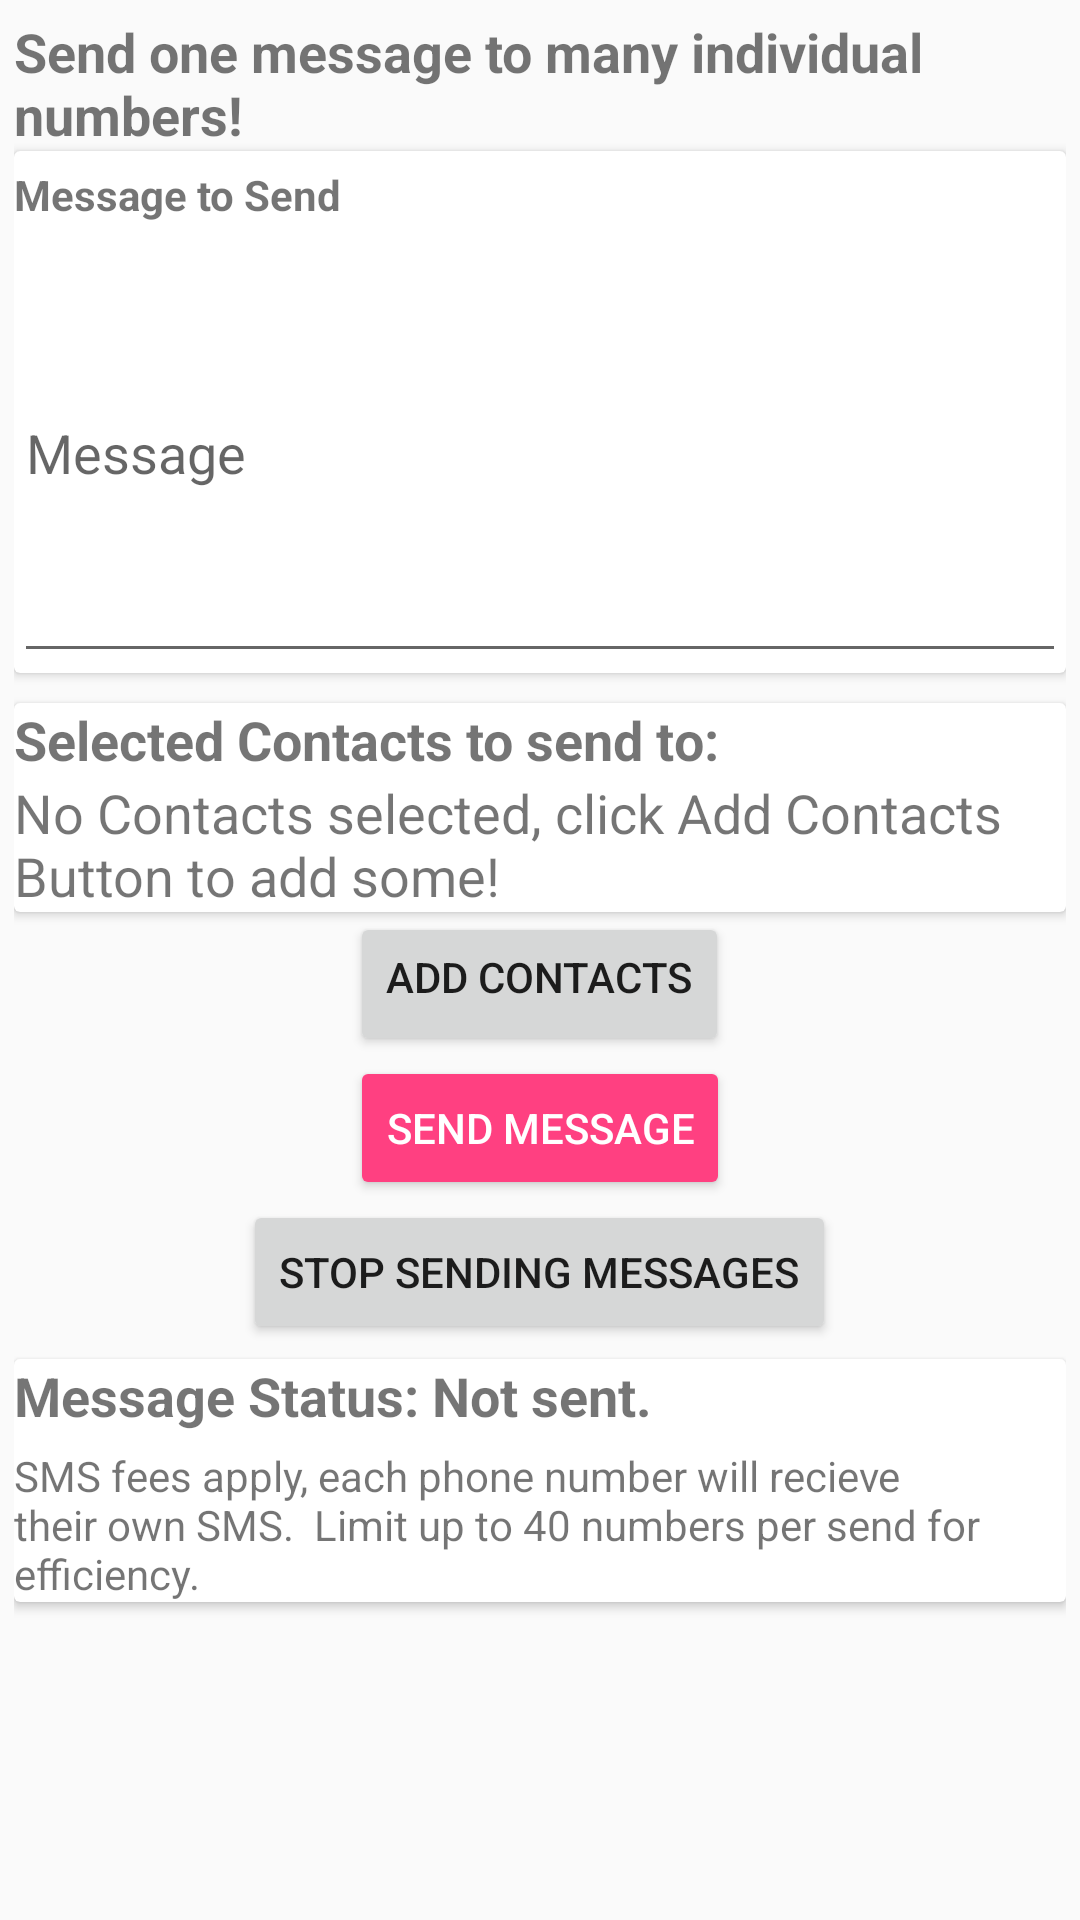

This screen was rendered from an Android layout file. Write that file and the resources it references.
<!-- AndroidManifest.xml: application theme AppTheme -->
<!-- res/layout/activity_main.xml -->
<?xml version="1.0" encoding="utf-8"?>
<RelativeLayout xmlns:android="http://schemas.android.com/apk/res/android"
    xmlns:tools="http://schemas.android.com/tools"
    android:id="@+id/activity_main"
    android:layout_width="match_parent"
    android:layout_height="match_parent"
    android:paddingBottom="@dimen/activity_vertical_margin"
    android:paddingLeft="@dimen/activity_horizontal_margin"
    android:paddingRight="@dimen/activity_horizontal_margin"
    android:paddingTop="@dimen/activity_vertical_margin"
    tools:context="com.example.masstext.MainActivity">

    <ScrollView
        android:layout_width="match_parent"
        android:layout_height="match_parent">

        <LinearLayout
            android:layout_width="match_parent"
            android:layout_height="match_parent"
            android:orientation="vertical"
            android:paddingLeft="5dp"
            android:paddingRight="5dp">

            <TextView
                android:paddingTop="5dp"
                android:layout_width="wrap_content"
                android:layout_height="wrap_content"
                android:text="Send one message to many individual numbers!"
                android:textStyle="bold"
                android:textSize="18dp"/>


            <android.support.v7.widget.CardView
                android:layout_width="match_parent"
                android:layout_height="wrap_content"
                android:layout_centerHorizontal="true"
                android:layout_gravity="center"
                android:layout_marginBottom="10dp">

                <LinearLayout
                    android:layout_width="match_parent"
                    android:layout_height="wrap_content"
                    android:orientation="vertical">


                <TextView
                    android:layout_width="match_parent"
                    android:layout_height="wrap_content"
                    android:text="Message to Send"
                    android:paddingTop="5dp"
                    android:textStyle="bold"/>

                <EditText
                    android:layout_width="match_parent"
                    android:layout_height="150dp"
                    android:hint="Message"
                    android:id="@+id/etSMSMessage"
                    android:overScrollMode="always"
                    android:scrollbarStyle="insideInset"
                    android:scrollbars="vertical"
                    android:inputType="textMultiLine|textAutoComplete|textAutoCorrect|textCapSentences"/>

                </LinearLayout>
            </android.support.v7.widget.CardView>

            <android.support.v7.widget.CardView
                android:layout_width="match_parent"
                android:layout_height="wrap_content"
                android:layout_centerHorizontal="true"
                android:layout_gravity="center">
                <LinearLayout
                    android:layout_width="match_parent"
                    android:layout_height="wrap_content"
                    android:orientation="vertical">
                    <TextView
                        android:layout_width="match_parent"
                        android:layout_height="wrap_content"
                        android:text="Selected Contacts to send to:"
                        android:textSize="18dp"
                        android:textStyle="bold"/>

                    <EditText
                        android:layout_width="match_parent"
                        android:layout_height="wrap_content"
                        android:hint="To:"
                        android:id="@+id/etToField"
                        android:inputType="textMultiLine"
                        android:visibility="gone"/>

                    <TextView
                        android:id="@+id/contacts"
                        android:layout_width="match_parent"
                        android:layout_height="wrap_content"
                        android:layout_gravity="center_horizontal"
                        android:textSize="18dp"
                        android:text="No Contacts selected, click Add Contacts Button to add some!"/>
                </LinearLayout>

            </android.support.v7.widget.CardView>

            <Button
                android:layout_width="wrap_content"
                android:layout_height="wrap_content"
                android:text="Add Contacts"
                android:layout_gravity="center"
                android:id="@+id/btContacts"
                android:visibility="gone"/>

            <Button
                android:layout_width="wrap_content"
                android:layout_height="wrap_content"
                android:text="Add Contacts"
                android:layout_gravity="center"
                android:paddingTop="5dp"
                android:id="@+id/btNewContacts"/>

            <com.google.android.gms.ads.AdView
                android:paddingTop="5dp"
                xmlns:ads="http://schemas.android.com/apk/res-auto"
                android:id="@+id/adViewMiddle"
                android:layout_width="match_parent"
                android:layout_height="wrap_content"
                android:layout_centerHorizontal="true"
                android:layout_alignParentBottom="true"
                ads:adSize="BANNER"
                ads:adUnitId="ca-app-pub-2289684703180323/6915926944"
                android:visibility="gone">
            </com.google.android.gms.ads.AdView>

            <Button
                android:layout_width="wrap_content"
                android:layout_height="wrap_content"
                android:text="Send message"
                android:layout_gravity="center"
                android:id="@+id/btSendSMS"
                style="@style/Widget.AppCompat.Button.Colored"/>


            <LinearLayout
                android:layout_width="match_parent"
                android:layout_height="wrap_content"
                android:orientation="horizontal"
                android:gravity="center">

                <Button
                    android:layout_width="wrap_content"
                    android:layout_height="wrap_content"
                    android:text="Stop Sending Messages"
                    android:layout_gravity="center"
                    android:id="@+id/btStopSending"/>

            </LinearLayout>

            <android.support.v7.widget.CardView
                android:layout_width="match_parent"
                android:layout_height="wrap_content"
                android:layout_centerHorizontal="true"
                android:layout_gravity="center"
                android:layout_marginBottom="10dp"
                android:layout_marginTop="5dp">
                <LinearLayout
                    android:layout_width="match_parent"
                    android:layout_height="wrap_content"
                    android:orientation="vertical">
                    <TextView
                        android:layout_width="match_parent"
                        android:layout_height="wrap_content"
                        android:text="Message Status: Not sent."
                        android:id="@+id/tvMessageStatus"
                        android:textStyle="bold"
                        android:textSize="18dp"/>

                    <TextView
                        android:layout_width="wrap_content"
                        android:layout_height="wrap_content"
                        android:paddingTop="5dp"
                        android:text="SMS fees apply, each phone number will recieve their own SMS.  Limit up to 40 numbers per send for efficiency."/>
                </LinearLayout>
            </android.support.v7.widget.CardView>

        </LinearLayout>


    </ScrollView>


</RelativeLayout>
<!-- resources referenced by this layout -->
<resources>
  <style name="AppTheme" parent="Theme.AppCompat.Light.DarkActionBar">
          
          <item name="colorPrimary">@color/colorPrimary</item>
          <item name="colorPrimaryDark">@color/colorPrimaryDark</item>
          <item name="colorAccent">@color/colorAccent</item>
  
          <item name="cp_textColorPrimary">@color/text_color_primary_light</item>
          <item name="cp_textColorSecondary">@color/text_color_secondary_light</item>
  
          <item name="cp_badgeLineColor">@color/contact_badge_line_light</item>
          <item name="cp_badgeTriangleColor">@color/contact_badge_triangle_light</item>
          <item name="cp_badgeOverlayColor">@color/contact_badge_overlay_light</item>
  
          <item name="cp_actionIconOK">@drawable/ic_done_white_24dp</item>
          <item name="cp_actionIconCancel">@drawable/ic_close_white_24dp</item>
          <item name="cp_actionIconCheckAll">@drawable/ic_apps_white_24dp</item>
          <item name="cp_actionIconSearch">@drawable/ic_search_white_24dp</item>
      </style>
  <color name="colorPrimary">#3F51B5</color>
  <color name="colorPrimaryDark">#303F9F</color>
  <color name="colorAccent">#FF4081</color>
  <color name="text_color_primary_light">#FF212121</color>
  <color name="text_color_secondary_light">#FFBDBDBD</color>
  <color name="contact_badge_line_light">#ffffffff</color>
  <color name="contact_badge_triangle_light">#cc1f1f1f</color>
  <color name="contact_badge_overlay_light">#aa888888</color>
</resources>
